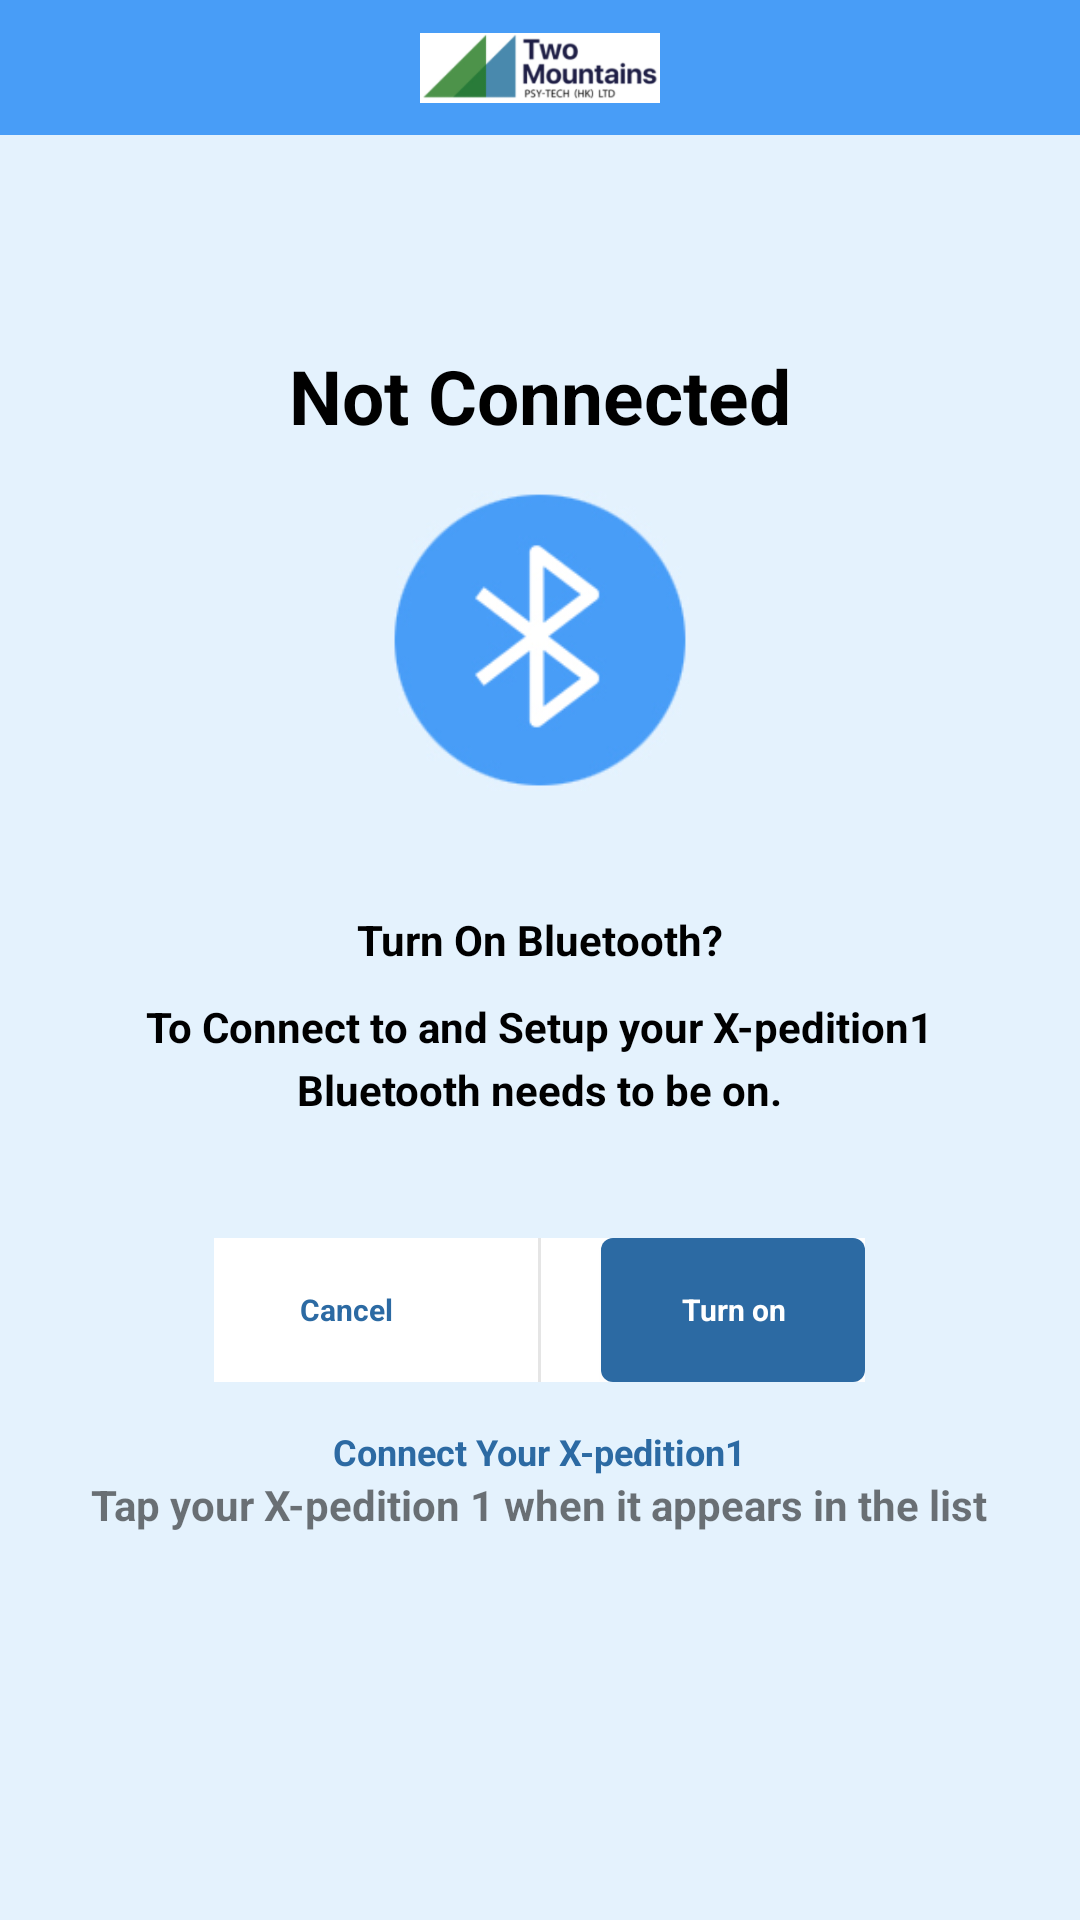

Layout XML and referenced resources for this Android screen:
<!-- AndroidManifest.xml: application theme Theme.BLE -->
<!-- res/layout/activity_ble_connect.xml -->
<?xml version="1.0" encoding="utf-8"?>
<RelativeLayout
    android:layout_width="match_parent"
    android:layout_height="match_parent"
    xmlns:android="http://schemas.android.com/apk/res/android"
    xmlns:app="http://schemas.android.com/apk/res-auto"
    xmlns:tools="http://schemas.android.com/tools"
    android:orientation="vertical"
    android:background="@color/app_background"
    tools:context="com.example.twoMountains.ui.activity.Ble_ConnectActivity">

    <RelativeLayout
        android:id="@+id/toolbar1"
        android:layout_width="match_parent"
        android:layout_height="wrap_content">

        
        <androidx.appcompat.widget.Toolbar
            android:id="@+id/toolbar"
            android:layout_width="match_parent"
            android:layout_height="@dimen/top_bar_height"
            android:background="?attr/colorPrimary">

            <ImageView
                android:id="@+id/two_mountains"
                android:layout_width="100dp"
                android:layout_height="match_parent"
                android:layout_gravity="center"
                android:layout_marginVertical="5dp"
                android:background="@drawable/shape_icbackground"
                android:minWidth="0dp"
                android:paddingHorizontal="10dp"
                android:paddingVertical="0dp"
                android:scaleType="centerInside"
                android:src="@drawable/two_mountains2" />

        </androidx.appcompat.widget.Toolbar>

        <ImageView
            android:id="@+id/backBtn"
            android:layout_width="@dimen/top_bar_height"
            android:layout_height="@dimen/top_bar_height"
            android:layout_alignParentLeft="true"
            android:padding="10dp"
            android:src="@drawable/ic_back"
            android:clickable="true"/>

    </RelativeLayout>

        <androidx.appcompat.widget.LinearLayoutCompat
            android:layout_width="match_parent"
            android:layout_height="match_parent"
            android:layout_below="@+id/toolbar1"
            android:orientation="vertical"
            android:background="@color/app_background"
            tools:context="com.example.twoMountains.ui.activity.Ble_ConnectActivity">

            <TextView
                android:id="@+id/textView1"
                android:layout_width="wrap_content"
                android:layout_height="wrap_content"
                android:layout_marginTop="70dp"
                android:layout_gravity="center"
                android:text="@string/Not_Connected"
                android:textAppearance="@color/black"
                android:textSize="25sp"
                android:textStyle="bold"/>

            <ImageView
                android:layout_width="100dp"
                android:layout_height="100dp"
                android:layout_gravity="center"
                android:layout_marginTop="15dp"
                android:src="@drawable/ble"/>

            <androidx.appcompat.widget.LinearLayoutCompat
                android:layout_width="match_parent"
                android:layout_height="wrap_content"
                android:layout_gravity="center"
                android:layout_marginTop="15dp"
                android:layout_marginLeft="30dp"
                android:layout_marginRight="30dp"
                android:background="@drawable/shape_background"
                android:orientation="vertical"
                >

                <TextView
                    android:layout_width="wrap_content"
                    android:layout_height="wrap_content"
                    android:layout_gravity="center"
                    android:layout_marginTop="25dp"
                    android:text="@string/Turn_On_Bluetooth"
                    android:textColor="@color/black"
                    android:textStyle="bold"/>

                <TextView
                    android:layout_width="wrap_content"
                    android:layout_height="wrap_content"
                    android:layout_gravity="center"
                    android:layout_marginTop="10dp"
                    android:text="@string/To_Connect_to_and_Setup_your_Xpedition1"
                    android:textColor="@color/black"
                    android:textStyle="bold"/>

                <TextView
                    android:layout_width="wrap_content"
                    android:layout_height="wrap_content"
                    android:layout_gravity="center"
                    android:layout_marginTop="2dp"
                    android:text="@string/Bluetooth_needs_to_be_on."
                    android:textColor="@color/black"
                    android:textStyle="bold"/>

                <androidx.appcompat.widget.LinearLayoutCompat
                    android:layout_width="wrap_content"
                    android:layout_height="wrap_content"
                    android:layout_marginTop="40dp"
                    android:layout_marginBottom="15dp"
                    android:layout_gravity="center"
                    android:orientation="horizontal"
                    android:background="@color/white">

                    <Button
                        android:id="@+id/button_cancel"
                        android:layout_width="wrap_content"
                        android:layout_height="wrap_content"
                        android:background="@android:color/transparent"
                        android:textColor="@color/deep_blue"
                        android:textStyle="bold"
                        android:text="@string/Cancel"
                        android:textSize="10dp"
                        android:textAllCaps="false"/>

                    <TextView
                        android:layout_width="1dp"
                        android:layout_height="match_parent"
                        android:layout_marginLeft="20dp"
                        android:layout_marginRight="20dp"
                        android:layout_gravity="center"
                        android:background="@color/grey1"/>


                    <Button
                        android:id="@+id/button_turnon"
                        android:layout_width="wrap_content"
                        android:layout_height="wrap_content"
                        android:background="@drawable/shape_button1"
                        android:textColor="@color/white"
                        android:textStyle="bold"
                        android:text="@string/Turn_on"
                        android:textSize="10dp"
                        android:textAllCaps="false"/>

                </androidx.appcompat.widget.LinearLayoutCompat>

            </androidx.appcompat.widget.LinearLayoutCompat>

            <Button
                android:id="@+id/btn_connectXpedition"
                android:layout_width="wrap_content"
                android:layout_height="wrap_content"
                android:layout_gravity="center"
                android:minHeight="0dp"
                android:text="@string/Connect_Your_Xpedition1"
                android:textSize="12sp"
                android:textColor="@color/deep_blue"
                android:textStyle="bold"
                android:textAllCaps="false"
                android:background="@android:color/transparent"/>

            <TextView
                android:layout_width="wrap_content"
                android:layout_height="wrap_content"
                android:layout_gravity="center"
                android:text="@string/Tap_your_Xpedition1_when_it_appears_in_the_list"
                android:textStyle="bold"/>

            


        </androidx.appcompat.widget.LinearLayoutCompat>

</RelativeLayout>
<!-- resources referenced by this layout -->
<resources>
  <color name="app_background">#E4F2FD</color>
  <color name="black">#FF000000</color>
  <color name="deep_blue">#2C6AA3</color>
  <color name="grey1">#E5E5E5</color>
  <color name="white">#FFFFFFFF</color>
  <dimen name="top_bar_height">45dp</dimen>
  <!-- drawable ble: png bitmap (drawable, 15071 bytes) -->
  <!-- drawable refresh: png bitmap (drawable, 32031 bytes) -->
  <!-- drawable shape_button1 (drawable) -->
  <?xml version="1.0" encoding="utf-8"?>
  <shape xmlns:android="http://schemas.android.com/apk/res/android">
      <solid android:color="@color/deep_blue"/>
      <corners android:radius="4dp" />
  </shape>
  <!-- drawable two_mountains2: png bitmap (drawable, 15081 bytes) -->
  <string name="Bluetooth_needs_to_be_on.">Bluetooth needs to be on.</string>
  <string name="Cancel">Cancel</string>
  <string name="Connect_Your_Xpedition1">Connect Your X-pedition1</string>
  <string name="Not_Connected">Not Connected</string>
  <string name="Tap_your_Xpedition1_when_it_appears_in_the_list">Tap your X-pedition 1 when it appears in the list</string>
  <string name="To_Connect_to_and_Setup_your_Xpedition1">To Connect to and Setup your X-pedition1</string>
  <string name="Turn_On_Bluetooth">Turn On Bluetooth?</string>
  <string name="Turn_on">Turn on</string>
  <style name="Theme.BLE" parent="Theme.MaterialComponents.DayNight.DarkActionBar">
          <item name="windowActionBar">false</item>
          <item name="windowNoTitle">true</item>
          
          <item name="colorPrimary">@color/blue_table</item>
          <item name="colorPrimaryVariant">@color/purple_700</item>
          <item name="colorOnPrimary">@color/app_background</item>
          
          <item name="colorSecondary">@color/teal_200</item>
          <item name="colorSecondaryVariant">@color/teal_700</item>
          <item name="colorOnSecondary">@color/black</item>
          
          <item name="android:statusBarColor">?attr/colorPrimaryVariant</item>
          
          <item name="fontFamily" tools:targetApi="jelly_bean">@font/microsoftyahei</item>
      </style>
  <color name="blue_table">#489df7</color>
  <color name="purple_700">#FF3700B3</color>
  <color name="teal_200">#FF03DAC5</color>
  <color name="teal_700">#FF018786</color>
</resources>
